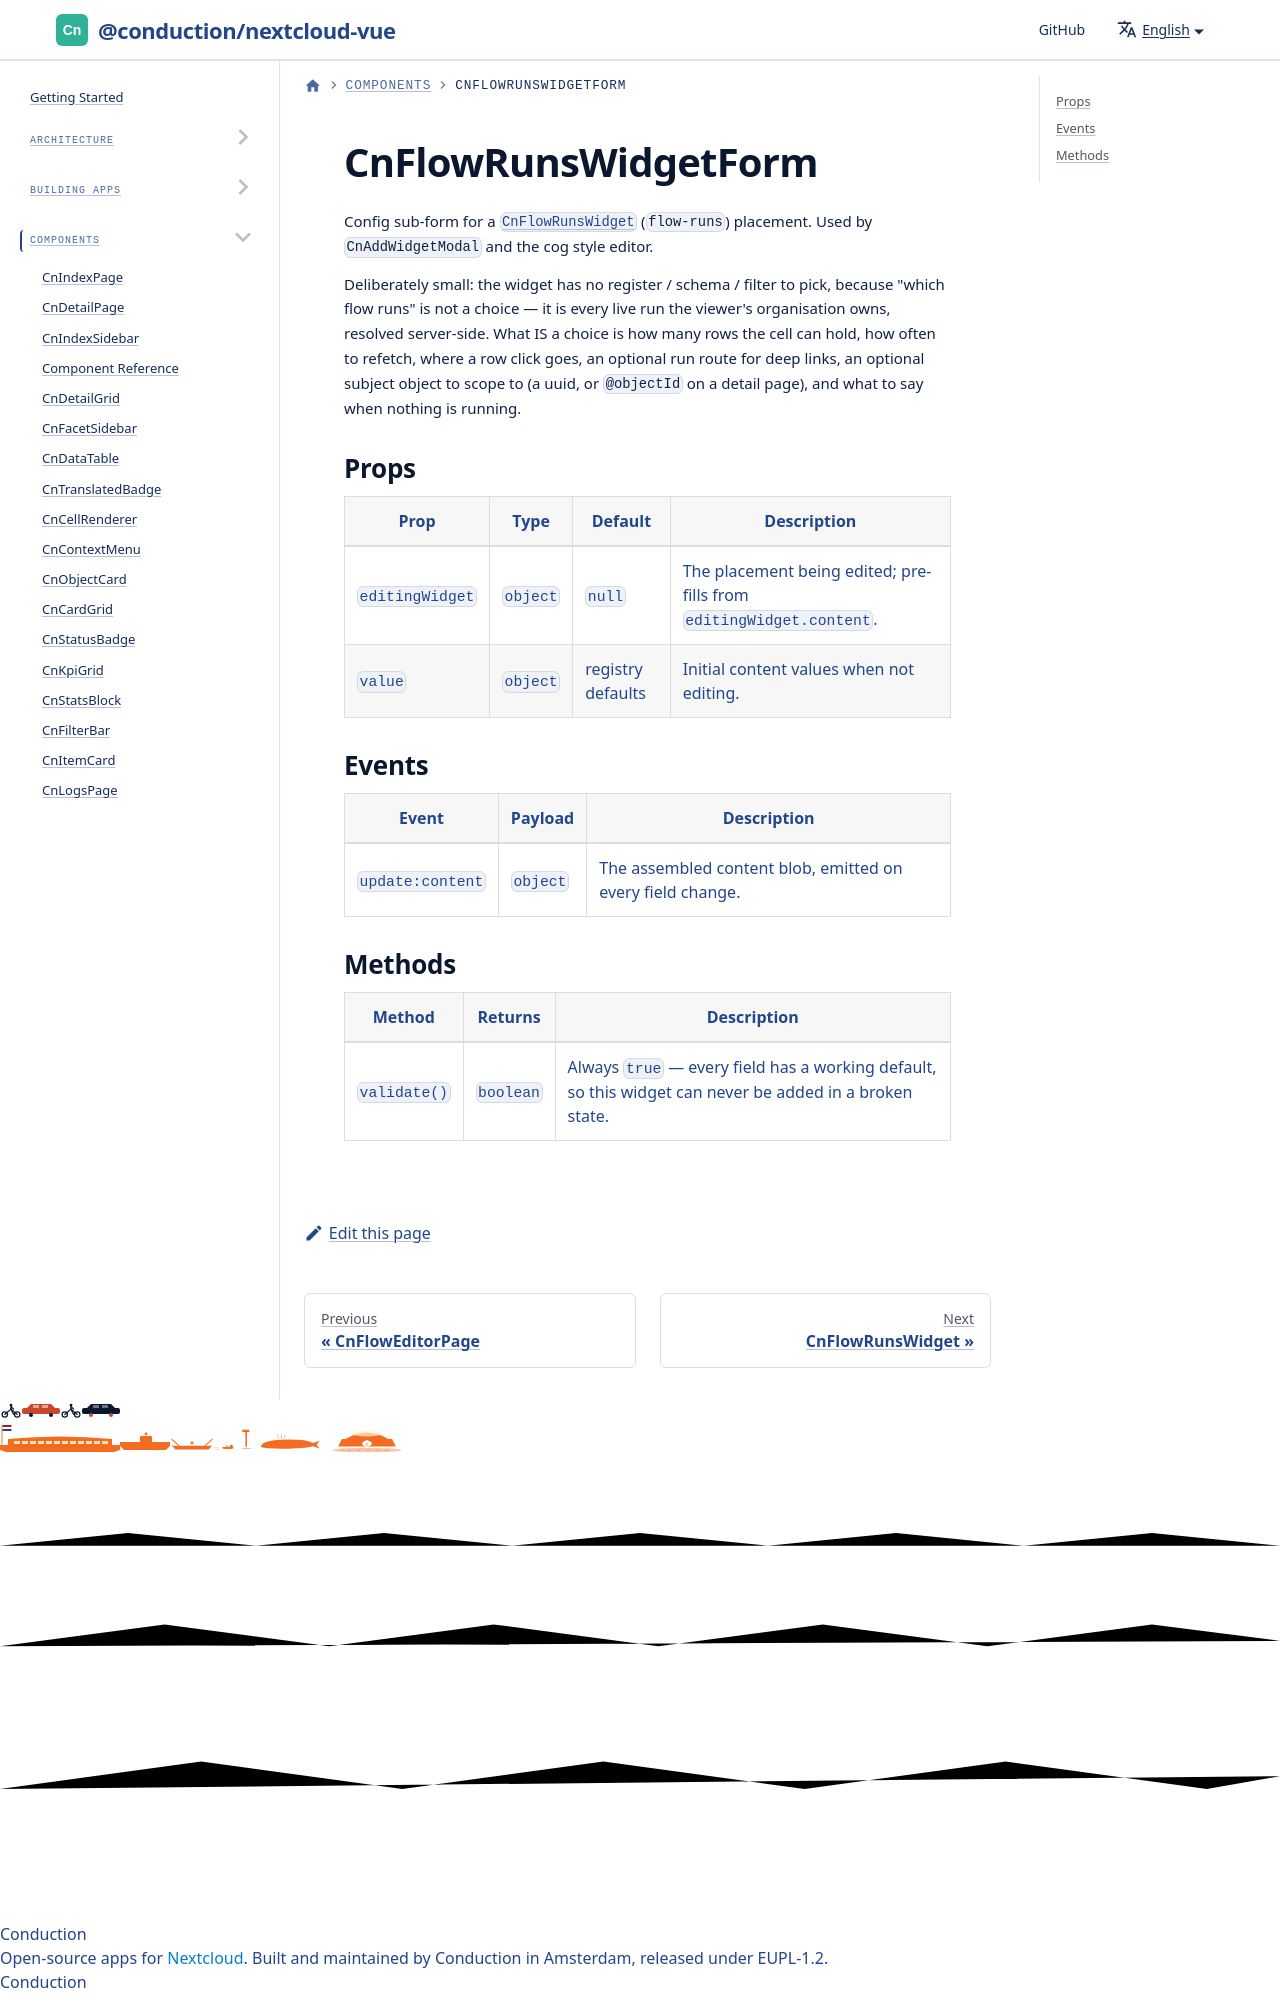

repository: ConductionNL/nextcloud-vue · page: docs/components/cn-flow-runs-widget-form/index.html · generator: docusaurus

# CnFlowRunsWidgetForm

Config sub-form for a [`CnFlowRunsWidget`](./cn-flow-runs-widget.md) (`flow-runs`) placement. Used by `CnAddWidgetModal` and the cog style editor.

Deliberately small: the widget has no register / schema / filter to pick, because "
